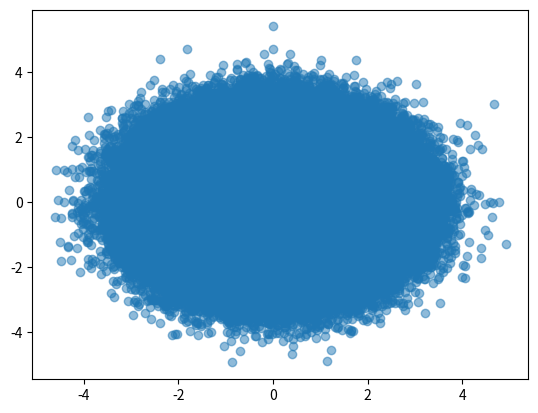

Here is the Python script that generated this plot:
import numpy as np
import matplotlib.pyplot as plt
import time

# generate random data
np.random.seed(42)
data = np.random.randn(1000000, 100)

#time the execution
now = time.time()

# normalize data
data -= np.mean(data, axis=0)
data /= np.std(data, axis=0)

# compute covariance matrix
covariance_matrix = np.cov(data, rowvar=False)

# compute eigenvalues and eigenvectors
eigenvalues, eigenvectors = np.linalg.eig(covariance_matrix)

# sort eigenvalues and corresponding eigenvectors
sorted_index = np.argsort(eigenvalues)[::-1]
sorted_eigenvectors = eigenvectors[:, sorted_index]

# Select the first 2 principal components
principal_components = sorted_eigenvectors[:, :2]

# Print the execution time
print(f"Numpy implementation took {time.time() - now} seconds") # ~ 0.5 seconds

# Project data onto the principal components
projected_data = np.dot(data, principal_components)

# Plot the projected data
plt.scatter(projected_data[:, 0], projected_data[:, 1], alpha=0.5)
plt.show()

